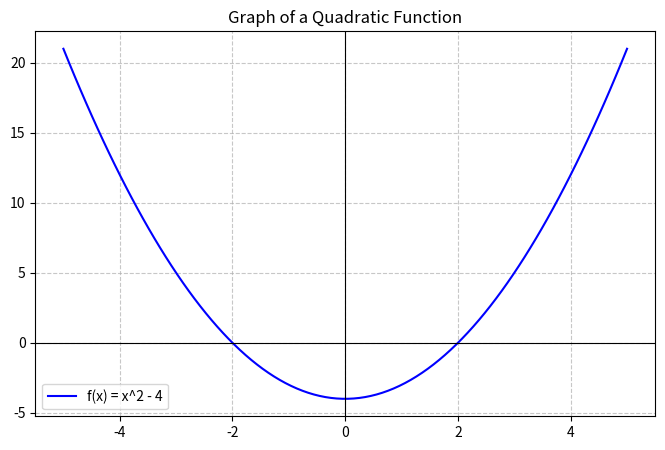

Write the Python code that produced this figure. (Note: this script raises an exception after producing the figure.)
%pip install numpy matplotlib pandas

import numpy as np
import matplotlib.pyplot as plt

# This makes your plots look high-quality and modern
plt.style.use('seaborn-v0_8-muted')
%matplotlib inline

# 1. Define the range of x values (from -5 to 5)
x = np.linspace(-5, 5, 100)

# 2. Define the function
y = x**2 - 4

# 3. Create the plot
plt.figure(figsize=(8, 5))
plt.plot(x, y, label='f(x) = x^2 - 4', color='blue')
plt.axhline(0, color='black', linewidth=0.8) # x-axis
plt.axvline(0, color='black', linewidth=0.8) # y-axis
plt.grid(True, linestyle='--', alpha=0.7)
plt.legend()
plt.title("Graph of a Quadratic Function")
mplt.show()